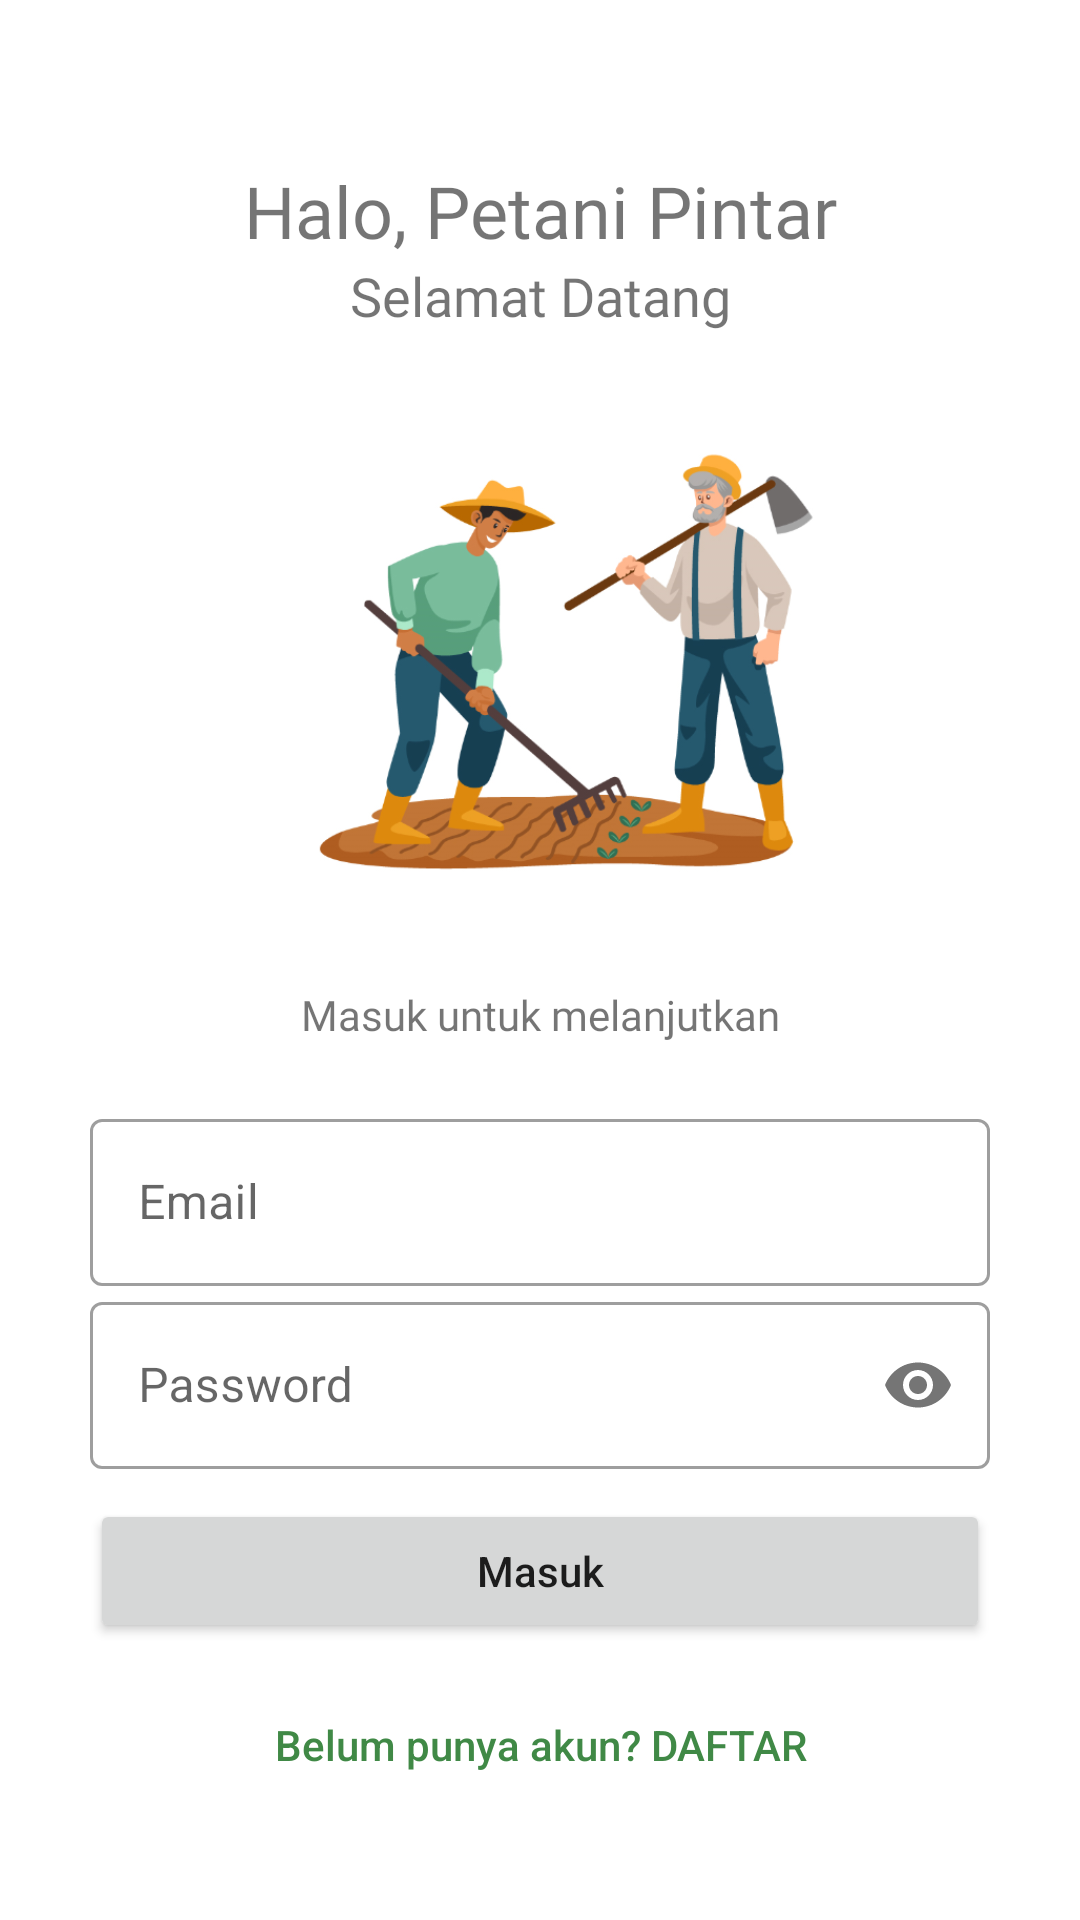

Android layout source for this screen:
<!-- AndroidManifest.xml: application theme Theme.MyTani -->
<!-- res/layout/activity_login.xml -->
<?xml version="1.0" encoding="utf-8"?>
<androidx.constraintlayout.widget.ConstraintLayout xmlns:android="http://schemas.android.com/apk/res/android"
    xmlns:app="http://schemas.android.com/apk/res-auto"
    xmlns:tools="http://schemas.android.com/tools"
    android:layout_width="match_parent"
    android:layout_height="match_parent"
    android:orientation="vertical"
    android:background="@color/white"
    tools:context=".activity.Login"
    android:padding="30dp">

    <TextView
        android:id="@+id/tv_halo"
        android:layout_width="wrap_content"
        android:layout_height="wrap_content"
        android:fontFamily="@font/poppins_bold"
        android:text="Halo, Petani Pintar"
        android:layout_gravity="center"
        android:textSize="24sp"
        android:layout_marginTop="24dp"
        app:layout_constraintTop_toTopOf="parent"
        app:layout_constraintLeft_toLeftOf="parent"
        app:layout_constraintRight_toRightOf="parent"/>
    <TextView
        android:id="@+id/tv_selamat_datang"
        android:layout_width="wrap_content"
        android:layout_height="wrap_content"
        android:fontFamily="@font/poppins_medium"
        android:text="Selamat Datang"
        android:layout_gravity="center"
        android:textSize="18sp"
        app:layout_constraintTop_toBottomOf="@id/tv_halo"
        app:layout_constraintLeft_toLeftOf="parent"
        app:layout_constraintRight_toRightOf="parent"/>

    <ImageView
        android:id="@+id/iv_petani"
        android:layout_width="200dp"
        android:layout_height="200dp"
        android:src="@drawable/petani_vector_a"
        android:layout_gravity="center"
        app:layout_constraintTop_toBottomOf="@id/tv_selamat_datang"
        app:layout_constraintLeft_toLeftOf="parent"
        app:layout_constraintRight_toRightOf="parent"/>

    <TextView
        android:id="@+id/tv_masuk_utk_melanjutkan"
        android:layout_width="wrap_content"
        android:layout_height="wrap_content"
        android:layout_marginTop="18dp"
        android:layout_gravity="center"
        android:text="Masuk untuk melanjutkan"
        android:fontFamily="@font/poppins_medium"
        app:layout_constraintTop_toBottomOf="@id/iv_petani"
        app:layout_constraintLeft_toLeftOf="parent"
        app:layout_constraintRight_toRightOf="parent"/>

    <LinearLayout
        android:layout_width="match_parent"
        android:layout_height="wrap_content"
        android:layout_marginTop="20dp"
        android:orientation="vertical"
        android:layout_marginBottom="20dp"
        app:layout_constraintTop_toBottomOf="@id/tv_masuk_utk_melanjutkan"
        app:layout_constraintLeft_toLeftOf="parent"
        app:layout_constraintRight_toRightOf="parent">

        <com.google.android.material.textfield.TextInputLayout
            android:id="@+id/et_login_email"
            style="@style/Widget.MaterialComponents.TextInputLayout.OutlinedBox"
            android:layout_width="match_parent"
            android:hint="Email"
            android:layout_height="wrap_content">

            <com.google.android.material.textfield.TextInputEditText
                android:layout_width="match_parent"
                android:layout_height="wrap_content" />
        </com.google.android.material.textfield.TextInputLayout>
        <com.google.android.material.textfield.TextInputLayout
            android:id="@+id/et_login_password"
            style="@style/Widget.MaterialComponents.TextInputLayout.OutlinedBox"
            android:layout_width="match_parent"
            android:layout_height="wrap_content"
            android:hint="Password"
            app:passwordToggleEnabled="true">

            <com.google.android.material.textfield.TextInputEditText
                android:layout_width="match_parent"
                android:layout_height="wrap_content"
                android:inputType="textPassword"/>
        </com.google.android.material.textfield.TextInputLayout>

        <Button
            android:id="@+id/btn_login_masuk"
            android:layout_width="match_parent"
            android:layout_height="wrap_content"
            android:layout_gravity="center"
            android:layout_marginTop="10dp"
            android:text="Masuk"
            android:textAllCaps="false" />

        <Button
            android:id="@+id/btn_login_callRegister"
            android:layout_width="match_parent"
            android:layout_height="wrap_content"
            android:layout_marginTop="10dp"
            android:layout_gravity="center"
            android:textColor="@color/primary_dark_green"
            android:text="Belum punya akun? DAFTAR"
            android:background="#00000000"
            android:textAllCaps="false"/>
    </LinearLayout>




</androidx.constraintlayout.widget.ConstraintLayout>
<!-- resources referenced by this layout -->
<resources>
  <color name="primary_dark_green">#408946</color>
  <color name="white">#FFFFFFFF</color>
  <!-- drawable petani_vector_a: png bitmap (drawable, 126651 bytes) -->
  <style name="Theme.MyTani" parent="Theme.MaterialComponents.DayNight.NoActionBar">
          
          <item name="colorPrimary">@color/primary_green</item>
          <item name="colorPrimaryVariant">@color/primary_dark_green</item>
          <item name="colorOnPrimary">@color/white</item>
          
          <item name="colorSecondary">@color/accent_orange</item>
          <item name="colorSecondaryVariant">@color/accent_orange</item>
          <item name="colorOnSecondary">@color/accent_orange</item>
          
          <item name="android:statusBarColor" tools:targetApi="l">?attr/colorPrimaryVariant</item>
          
      </style>
  <color name="primary_green">#5AA061</color>
  <color name="accent_orange">#FBB34F</color>
</resources>
